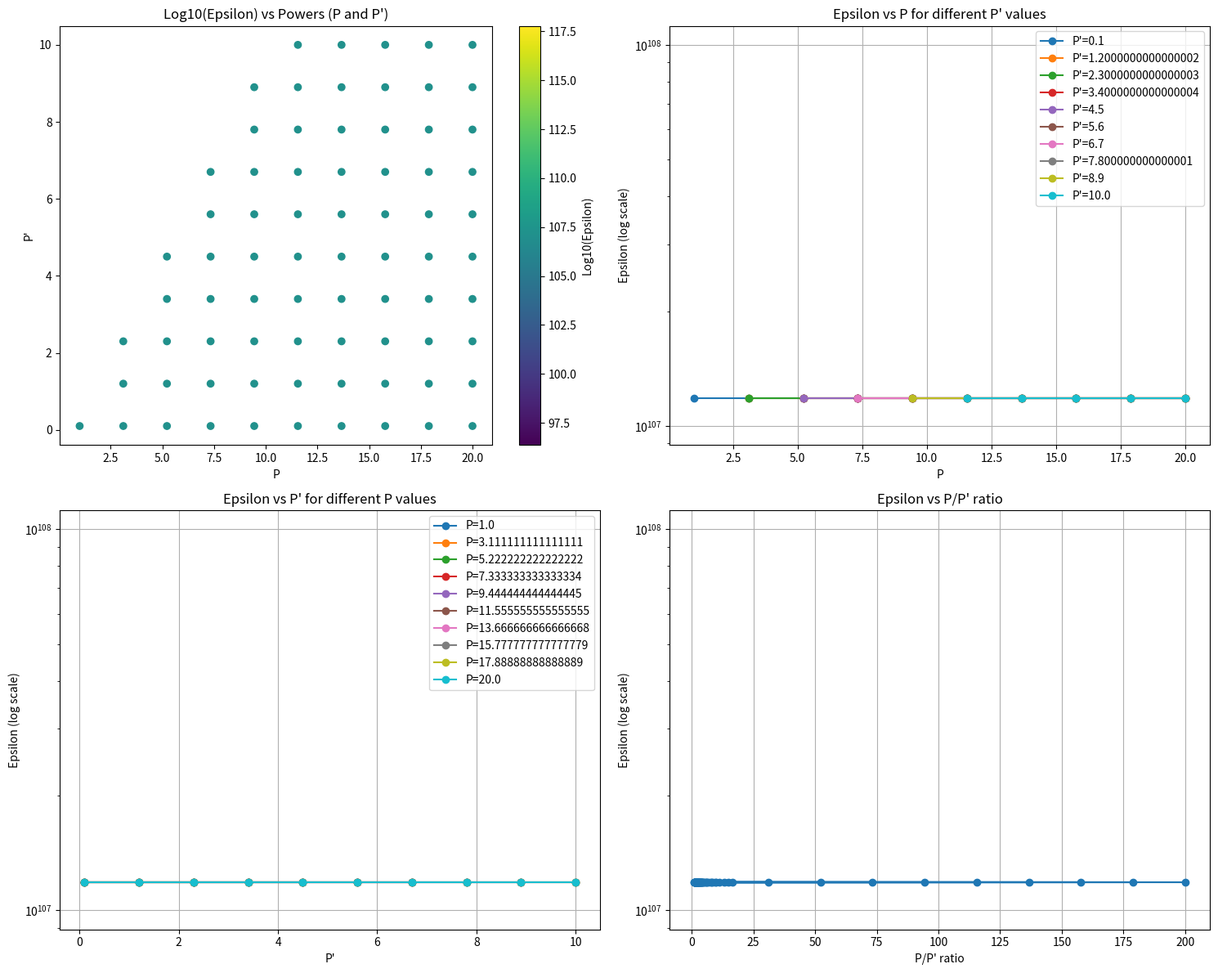

The script that saved this image:
import math 
import numpy as np
from scipy import stats
import itertools
import matplotlib.pyplot as plt
from scipy.special import factorial


def p_o(Ka, M, n, P_prime, P):
    """
    Calculate probability for sum of squared Gaussian noise terms
    
    Args:
        Ka: Parameter Ka
        M: Parameter M
        n: Number of samples
        P_prime: Power parameter P'
        P: Power parameter P
        
    Returns:
        Probability value
    """
    first_term = math.comb(Ka, 2)/M  # Using comb instead of combination for newer versions
    
    # For sum of n squared Gaussian random variables (chi-square distribution)
    threshold = P_prime / P
    
    # Degrees of freedom = n (number of squared terms being summed)
    df = n
    
    # Calculate probability using chi-square distribution
    # The sum of n squared standard normal variables follows chi-square distribution
    # We scale by 1/n to account for the averaging
    scaled_threshold = n * threshold
    prob = 1 - stats.chi2.cdf(scaled_threshold, df)
    
    return first_term  + Ka*prob

def mu(P_prime, t, ro, ro1):

    lamb = lamb(P_prime, t, ro, ro1)
    mu = (ro*lamb) / (1 + 2*P_prime*t*lamb)

    return mu

def b(P_prime, t, ro, ro1):
    
    lamb = lamb(P_prime, t, ro, ro1)
    mu = mu(ro, lamb, P_prime, t)
    b = ro*lamb - mu/ (1 + 2*P_prime*t*mu)

    return b

def lamb(P_prime, t, ro, ro1):
    
    D = D(P_prime, t, ro, ro1)
    lamb = P_prime*t-1+math.sqrt(D) / (4*(1 + ro1*ro)*P_prime*t)
    
    return lamb 

def D(P_prime, t, ro, ro1):

    D = (P_prime*t -1)**2 + 4*P_prime*t*(1 + ro1*ro)/(1 + ro)

    return D

def calculate_R1(t, M, n):
    """Calculate R1 from equation (9)"""
    # Use math.log2 for scalar values
    return (1/n) * math.log2(M) - (1/(n*t)) * math.log2(factorial(t))

def calculate_R2(t, n, Ka):
    """Calculate R2 from equation (10)"""
    # Use math.log2 for scalar values
    return (1/n) * math.log2(math.comb(Ka, t))

def Et(P_prime, t, Ka, n, M):
    """Calculate E(t) using equation in paper"""
    R1_val = calculate_R1(t, M, n)
    R2_val = calculate_R2(t, n, Ka)

    best = float('-inf')
    
    # Create a finer grid for better optimization
    X = np.linspace(0, 1, 50)  # rho values
    Y = np.linspace(0, 1, 50)  # rho1 values
    
    for x in X:  # rho
        for y in Y:  # rho1
            try:
                # Calculate E0
                a_val = a(P_prime, t, x, y)
                b_val = b(P_prime, t, x, y)
                if 1 - 2*b_val*y <= 0:  # Check for valid log argument
                    continue
                E0_val = y*a_val + 0.5*math.log2(1 - 2*b_val*y)
                
                # Calculate full term
                term = -x*y*t*R1_val - y*R2_val + E0_val
                
                if term > best:
                    best = term
            except:
                continue
    
    return best

def p_t(P_prime, t, Ka, n, M):
    """Calculate p_t using equation (5)"""
    E_value = Et(P_prime, t, Ka, n, M)
    return np.exp(-n * E_value)

def a(P_prime, t, ro, ro1):

    mu = mu(P_prime, t, ro, ro1)
    term = ro/2 * math.log2(1 + 2*P_prime*t*mu) + 1/2*math.log2(1 + 2*P_prime*t*mu)

    return term

def E0(P_prime, t, ro, ro1):

    a = a(P_prime, t, ro, ro1)
    b = b(P_prime, t, ro, ro1)

    E0 = ro1*a + 1/2*math.log2(1-2*b*ro1)

    return E0

def information_density(y, a, b, n, P_prime, t):
    """
    Calculate the information density i_t(a;y|b)
    Args:
        y: received signal vector (n-dimensional)
        a: transmitted signal vector (n-dimensional)
        b: interference signal vector (n-dimensional)
        n: number of samples
        P_prime: power constraint
        t: time index
    """
    Ct = 0.5 * np.log2(1 + P_prime * t)
    
    # Calculate the L2 norms
    term1 = np.linalg.norm(y - b)**2 / (1 + P_prime * t)
    term2 = np.linalg.norm(y - a - b)**2
    
    return n * Ct + (np.log(math.e)/2) * (term1 - term2)

def calculate_It(y, codewords, t, n, P_prime, Ka):
    """
    Calculate I_t = min_{S0} i_t(c(S0);Y|c(S0^c))
    Args:
        y: received signal vector (n-dimensional)
        codewords: dictionary mapping user indices to their codewords (each n-dimensional)
        t: time index (size of subsets to consider)
        n: number of samples
        P_prime: power constraint
        Ka: total number of users
    Returns:
        Minimum information density over all t-subsets
    """
    # Get all possible t-subsets of [Ka]
    all_subsets = list(itertools.combinations(range(Ka), t))
    
    min_value = float('inf')
    for S0 in all_subsets:
        # Construct c(S0) by summing codewords in S0
        c_S0_sum = np.zeros(n)
        for user in S0:
            c_S0_sum += codewords[user]
            
        # Construct c(S0^c) by summing codewords not in S0
        c_S0c_sum = np.zeros(n)
        for user in set(range(Ka)) - set(S0):
            c_S0c_sum += codewords[user]
            
        # Calculate information density for this subset
        value = information_density(y, c_S0_sum, c_S0c_sum, n, P_prime, t)
        min_value = min(min_value, value)
    
    return min_value

def q_t(P_prime, t, Ka, n, M, y=None, codewords=None):
    """
    Calculate q_t as defined in the paper
    Args:
        P_prime: power constraint
        t: time index
        Ka: total users
        n: number of samples
        M: parameter M
        y: received signal vector (optional)
        codewords: dictionary of user codewords (optional)
    """
    R1_val = calculate_R1(t, M, n)
    R2_val = calculate_R2(t, n, Ka)
    
    if y is None or codewords is None:
        # If no signals provided, return just the exponential term with some default gamma
        gamma = n * (t*R1_val + R2_val) / 2  # reasonable default
        return np.exp(n * (t*R1_val + R2_val) - gamma)
    
    # To find inf_γ, we'll try a range of γ values
    gamma_range = np.linspace(0, n * (t*R1_val + R2_val) * 2, 100)  # Adjust range as needed
    min_qt = float('inf')
    
    It_val = calculate_It(y, codewords, t, n, P_prime, Ka)
    
    for gamma in gamma_range:
        # P[It ≤ γ] is 1 if It_val ≤ γ, 0 otherwise
        prob_term = float(It_val <= gamma)
        exp_term = np.exp(n * (t*R1_val + R2_val) - gamma)
        
        qt_gamma = prob_term + exp_term
        min_qt = min(min_qt, qt_gamma)
    
    return min_qt

def calculate_epsilon(Ka, M, n, P_prime, P, y=None, codewords=None):
    """
    Calculate the error bound epsilon from equation (3):
    ε ≤ Σ(t=1 to Ka) [t/Ka * min(pt, qt)] + p0
    
    Args:
        Ka: number of users
        M: parameter M
        n: number of samples
        P_prime: power constraint P'
        P: power constraint P
        y: received signal (optional)
        codewords: dictionary of user codewords (optional)
    Returns:
        Upper bound on epsilon
    """
    # First calculate p0
    p0_value = p_o(Ka, M, n, P_prime, P)
    
    # Initialize sum
    sum_term = 0
    
    # For each t from 1 to Ka
    for t in range(1, Ka + 1):
        # Calculate pt using equation (5)
        pt_value = p_t(P_prime, t, Ka, n, M)
        
        # Calculate qt using equation (11)
        qt_value = q_t(P_prime, t, Ka, n, M, y, codewords)
        
        # Take minimum of pt and qt
        min_pq = min(pt_value, qt_value)
        
        # Multiply by t/Ka and add to sum
        sum_term += (t/Ka) * min_pq
    
    # Final result is sum plus p0
    epsilon = sum_term + p0_value
    
    return epsilon

def calculate_epsilon_for_parameters(Ka_range, M_range, n_range, P_prime, P):
    """
    Helper function to find good parameters that minimize epsilon
    
    Args:
        Ka_range: list of Ka values to try
        M_range: list of M values to try
        n_range: list of n values to try
        P_prime: power constraint P'
        P: power constraint P
    Returns:
        Dictionary with best parameters and resulting epsilon
    """
    best_epsilon = float('inf')
    best_params = {}
    
    for Ka in Ka_range:
        for M in M_range:
            for n in n_range:
                try:
                    eps = calculate_epsilon(Ka, M, n, P_prime, P)
                    if eps < best_epsilon:
                        best_epsilon = eps
                        best_params = {
                            'Ka': Ka,
                            'M': M,
                            'n': n,
                            'epsilon': eps
                        }
                except Exception as e:
                    continue
    
    return best_params

def plot_results(Ka_range, M_range, n_range, P_prime, P):
    """
    Plot the results of parameter optimization
    """
    # Create figure with multiple subplots
    fig, (ax1, ax2) = plt.subplots(1, 2, figsize=(15, 6))
    
    # Store results for different parameters
    results = []
    
    for Ka in Ka_range:
        try:
            eps = calculate_epsilon(Ka, M_range[0], n_range[0], P_prime, P)
            results.append({
                'Ka': Ka,
                'epsilon': eps
            })
            print(f"Calculated epsilon for Ka={Ka}: {eps}")
        except Exception as e:
            print(f"Error for Ka={Ka}: {str(e)}")
            continue
    
    # Convert to numpy arrays for easier plotting
    if results:
        data = np.array([(r['Ka'], r['epsilon']) for r in results])
        
        # Plot 1: Epsilon vs Ka (linear scale)
        ax1.plot(data[:, 0], data[:, 1], marker='o')
        ax1.set_xlabel('Number of Users (Ka)')
        ax1.set_ylabel('Epsilon')
        ax1.set_title('Error Bound vs Number of Users (Linear Scale)')
        ax1.grid(True)
        
        # Plot 2: Epsilon vs Ka (log scale)
        ax2.semilogy(data[:, 0], data[:, 1], marker='o')
        ax2.set_xlabel('Number of Users (Ka)')
        ax2.set_ylabel('Epsilon (log scale)')
        ax2.set_title('Error Bound vs Number of Users (Log Scale)')
        ax2.grid(True)
    
    plt.tight_layout()
    plt.savefig('epsilon_analysis.png')
    plt.close()

def plot_power_analysis(Ka, M, n, P_prime_range, P_range):
    """
    Analyze and plot how epsilon varies with power levels
    
    Args:
        Ka: Fixed number of users
        M: Fixed M parameter
        n: Fixed number of samples
        P_prime_range: List of P' values to try
        P_range: List of P values to try
    """
    results = []
    
    # For each P, try all valid P' values (P' < P)
    for P in P_range:
        for P_prime in P_prime_range:
            if P_prime >= P:  # Skip invalid combinations
                continue
            try:
                eps = calculate_epsilon(Ka, M, n, P_prime, P)
                results.append({
                    'P': P,
                    'P_prime': P_prime,
                    'epsilon': eps
                })
                print(f"Calculated epsilon for P={P}, P'={P_prime}: {eps}")
            except Exception as e:
                print(f"Error for P={P}, P'={P_prime}: {str(e)}")
                continue
    
    if not results:
        print("No valid results to plot!")
        return
    
    # Create figure with multiple subplots
    fig, ((ax1, ax2), (ax3, ax4)) = plt.subplots(2, 2, figsize=(15, 12))
    
    # Convert results to numpy arrays
    data = np.array([(r['P'], r['P_prime'], r['epsilon']) for r in results])
    
    # Plot 1: 3D scatter of epsilon vs P and P'
    scatter = ax1.scatter(data[:, 0], data[:, 1], c=np.log10(data[:, 2]), 
                         cmap='viridis')
    ax1.set_xlabel('P')
    ax1.set_ylabel('P\'')
    ax1.set_title('Log10(Epsilon) vs Powers (P and P\')')
    plt.colorbar(scatter, ax=ax1, label='Log10(Epsilon)')
    
    # Plot 2: Epsilon vs P for different P' values
    unique_P_primes = np.unique(data[:, 1])
    for P_prime in unique_P_primes:
        mask = data[:, 1] == P_prime
        ax2.semilogy(data[mask, 0], data[mask, 2], 
                    label=f"P'={P_prime}", marker='o')
    ax2.set_xlabel('P')
    ax2.set_ylabel('Epsilon (log scale)')
    ax2.set_title('Epsilon vs P for different P\' values')
    ax2.legend()
    ax2.grid(True)
    
    # Plot 3: Epsilon vs P' for different P values
    unique_Ps = np.unique(data[:, 0])
    for P in unique_Ps:
        mask = data[:, 0] == P
        ax3.semilogy(data[mask, 1], data[mask, 2], 
                    label=f"P={P}", marker='o')
    ax3.set_xlabel('P\'')
    ax3.set_ylabel('Epsilon (log scale)')
    ax3.set_title('Epsilon vs P\' for different P values')
    ax3.legend()
    ax3.grid(True)
    
    # Plot 4: Epsilon vs P/P' ratio
    ratio = data[:, 0] / data[:, 1]
    ax4.semilogy(ratio, data[:, 2], 'o-')
    ax4.set_xlabel('P/P\' ratio')
    ax4.set_ylabel('Epsilon (log scale)')
    ax4.set_title('Epsilon vs P/P\' ratio')
    ax4.grid(True)
    
    plt.tight_layout()
    plt.savefig('power_analysis.png')
    plt.close()

if __name__ == "__main__":
    # Fixed parameters
    M_test = 2**100
    n_test = 30000
    Ka_test = 5  # Fix Ka to analyze power effects
    
    # Power ranges to try
    P_prime_range = np.linspace(0.1, 10, 10)  # P' from 0.1 to 10
    P_range = np.linspace(1, 20, 10)          # P from 1 to 20
    
    print(f"\nAnalyzing epsilon values for different power levels:")
    print(f"Fixed parameters: Ka={Ka_test}, M=2^100, n={n_test}")
    print(f"P' range: {min(P_prime_range)} to {max(P_prime_range)}")
    print(f"P range: {min(P_range)} to {max(P_range)}")
    print("\nCalculating values...")
    
    # Analyze how epsilon varies with power
    plot_power_analysis(Ka_test, M_test, n_test, P_prime_range, P_range)
    print("\nPlots have been saved as 'power_analysis.png'")
